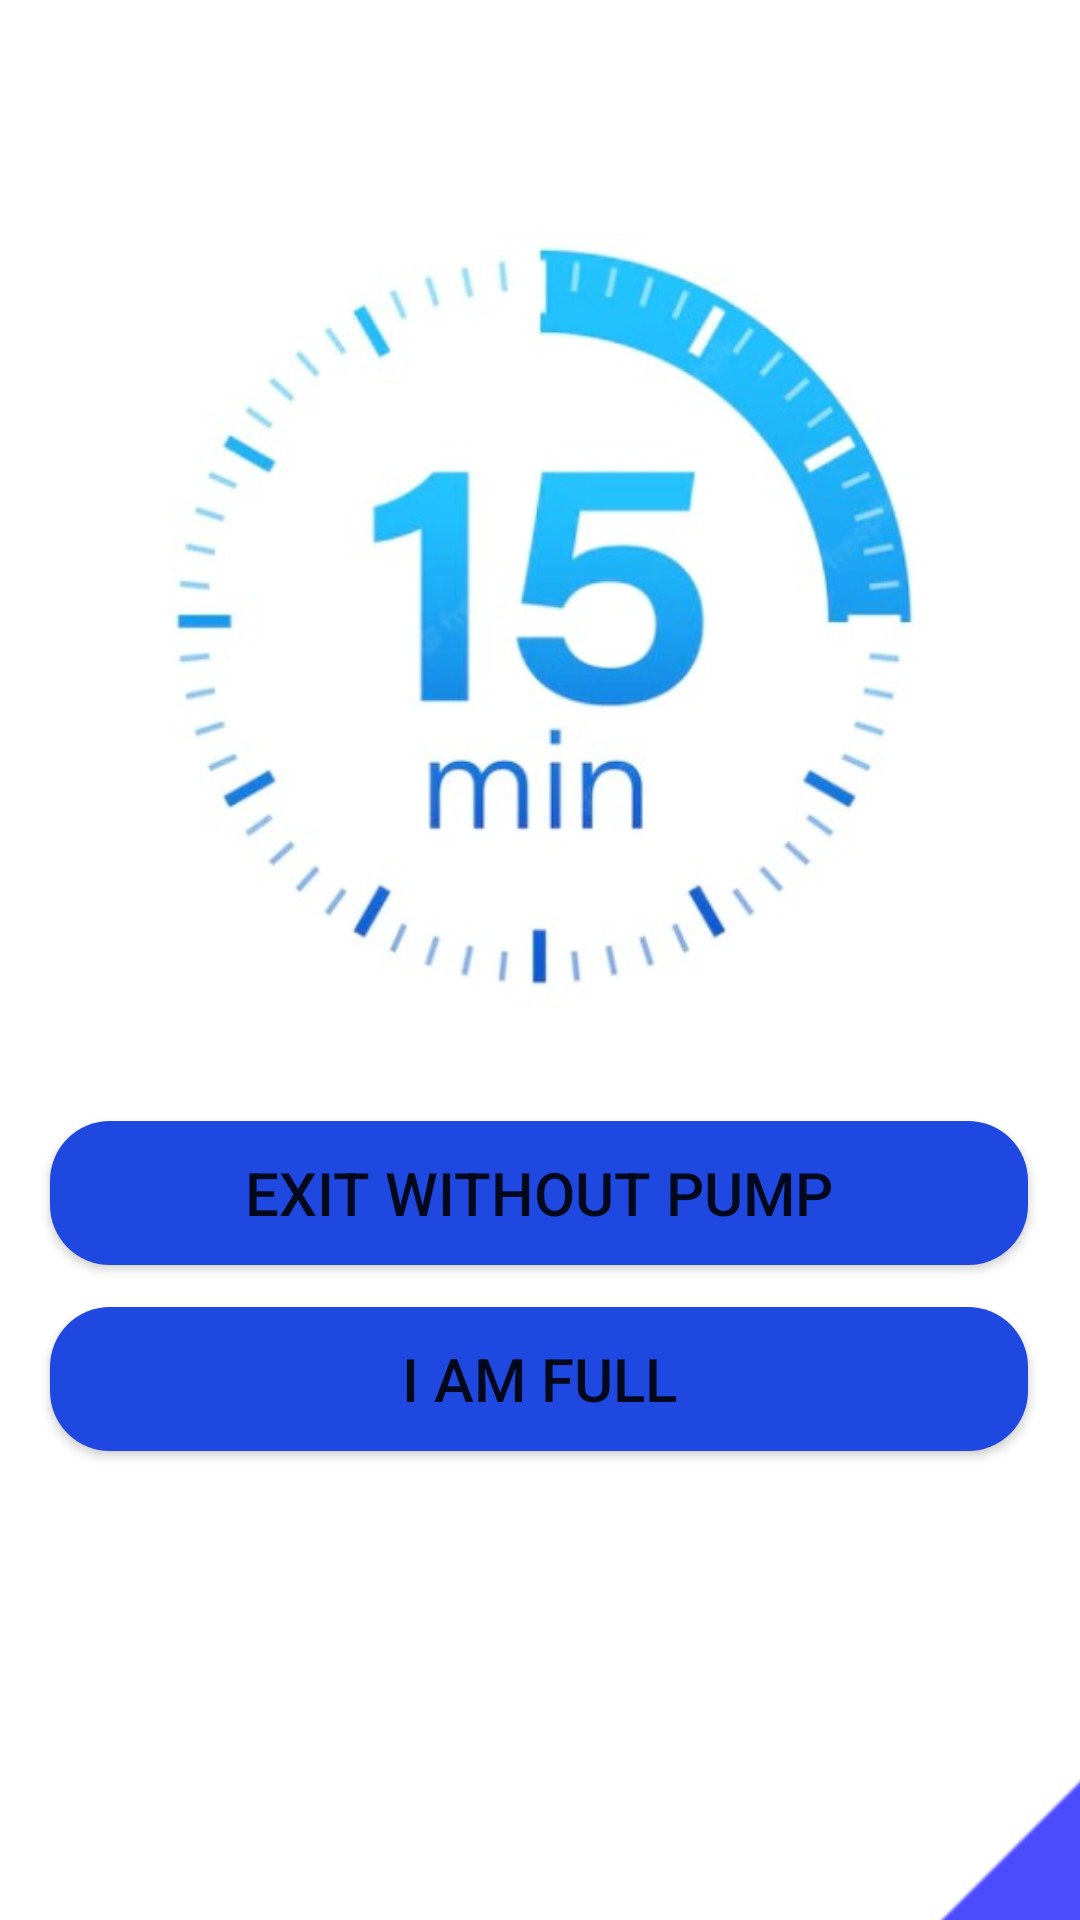

Write the Android layout XML for this screen, with the resource values it uses.
<!-- AndroidManifest.xml: application theme Theme.FuelQ -->
<!-- res/layout/full_or_exit.xml -->
<?xml version="1.0" encoding="utf-8"?>
<androidx.constraintlayout.widget.ConstraintLayout
    xmlns:android="http://schemas.android.com/apk/res/android"
    xmlns:app="http://schemas.android.com/apk/res-auto"
    xmlns:tools="http://schemas.android.com/tools"
    android:background="@android:color/white"
    android:layout_width="match_parent"
    android:layout_height="match_parent"
    tools:context=".MainActivity">

    <ImageView
        android:id="@+id/img_time"
        android:layout_width="280dp"
        android:layout_height="301dp"
        android:background="#00FFFFFF"
        app:layout_constraintBottom_toBottomOf="parent"
        app:layout_constraintEnd_toEndOf="parent"
        app:layout_constraintHorizontal_bias="0.462"
        app:layout_constraintStart_toStartOf="parent"
        app:layout_constraintTop_toTopOf="parent"
        app:layout_constraintVertical_bias="0.165"
        app:srcCompat="@drawable/time"
        tools:ignore="MissingConstraints" />

    <ImageView
        android:id="@+id/img_triangle3"
        android:layout_width="327dp"
        android:layout_height="293dp"
        android:layout_marginStart="176dp"
        android:layout_marginTop="468dp"
        android:background="#00FFFFFF"
        app:layout_constraintBottom_toBottomOf="parent"
        app:layout_constraintEnd_toEndOf="parent"
        app:layout_constraintHorizontal_bias="0.0"
        app:layout_constraintStart_toStartOf="parent"
        app:layout_constraintTop_toTopOf="parent"
        app:layout_constraintVertical_bias="0.0"
        app:srcCompat="@drawable/triangle"
        tools:ignore="MissingConstraints" />

    <Button
        android:id="@+id/btn_full"
        android:layout_width="326dp"
        android:layout_height="48dp"
        android:background="@drawable/rounded_corners"
        android:text="@string/btn_full"
        android:textSize="20sp"
        app:backgroundTint="#1E48DF"
        app:layout_constraintBottom_toBottomOf="parent"
        app:layout_constraintEnd_toEndOf="parent"
        app:layout_constraintHorizontal_bias="0.494"
        app:layout_constraintStart_toStartOf="parent"
        app:layout_constraintTop_toTopOf="parent"
        app:layout_constraintVertical_bias="0.736" />

    <Button
        android:id="@+id/btn_exit"
        android:layout_width="326dp"
        android:layout_height="48dp"
        android:background="@drawable/rounded_corners"
        android:text="@string/btn_exit"
        android:textSize="20sp"
        app:backgroundTint="#1E48DF"
        app:layout_constraintBottom_toBottomOf="parent"
        app:layout_constraintEnd_toEndOf="parent"
        app:layout_constraintHorizontal_bias="0.494"
        app:layout_constraintStart_toStartOf="parent"
        app:layout_constraintTop_toTopOf="parent"
        app:layout_constraintVertical_bias="0.631" />

</androidx.constraintlayout.widget.ConstraintLayout>
<!-- resources referenced by this layout -->
<resources>
  <!-- drawable rounded_corners (drawable) -->
  <?xml version="1.0" encoding="utf-8"?>
  <shape xmlns:android="http://schemas.android.com/apk/res/android" android:shape="rectangle">
      <corners android:radius="20dp"/>
      <solid android:color="#FFFF" />
  </shape>
  <!-- drawable time: jpg bitmap (drawable, 23972 bytes) -->
  <!-- drawable triangle: png bitmap (drawable, 2205 bytes) -->
  <string name="btn_exit">EXIT WITHOUT PUMP</string>
  <string name="btn_full">I AM FULL</string>
  <style name="Theme.FuelQ" parent="Theme.MaterialComponents.DayNight.DarkActionBar">
          
          <item name="colorPrimary">#272525</item>
          <item name="colorPrimaryVariant">#000000</item>
          <item name="colorOnPrimary">@color/white</item>
          
          <item name="colorSecondary">@color/teal_200</item>
          <item name="colorSecondaryVariant">@color/teal_700</item>
          <item name="colorOnSecondary">@color/black</item>
          
          <item name="android:statusBarColor" tools:targetApi="l">?attr/colorPrimaryVariant</item>
          
      </style>
  <!-- not gathered from this repository: default colours our renderer supplied (Android Studio template values) -->
  <color name="teal_200">#FF03DAC5</color>
  <color name="teal_700">#FF018786</color>
  <color name="black">#FF000000</color>
  <color name="white">#FFFFFFFF</color>
</resources>
